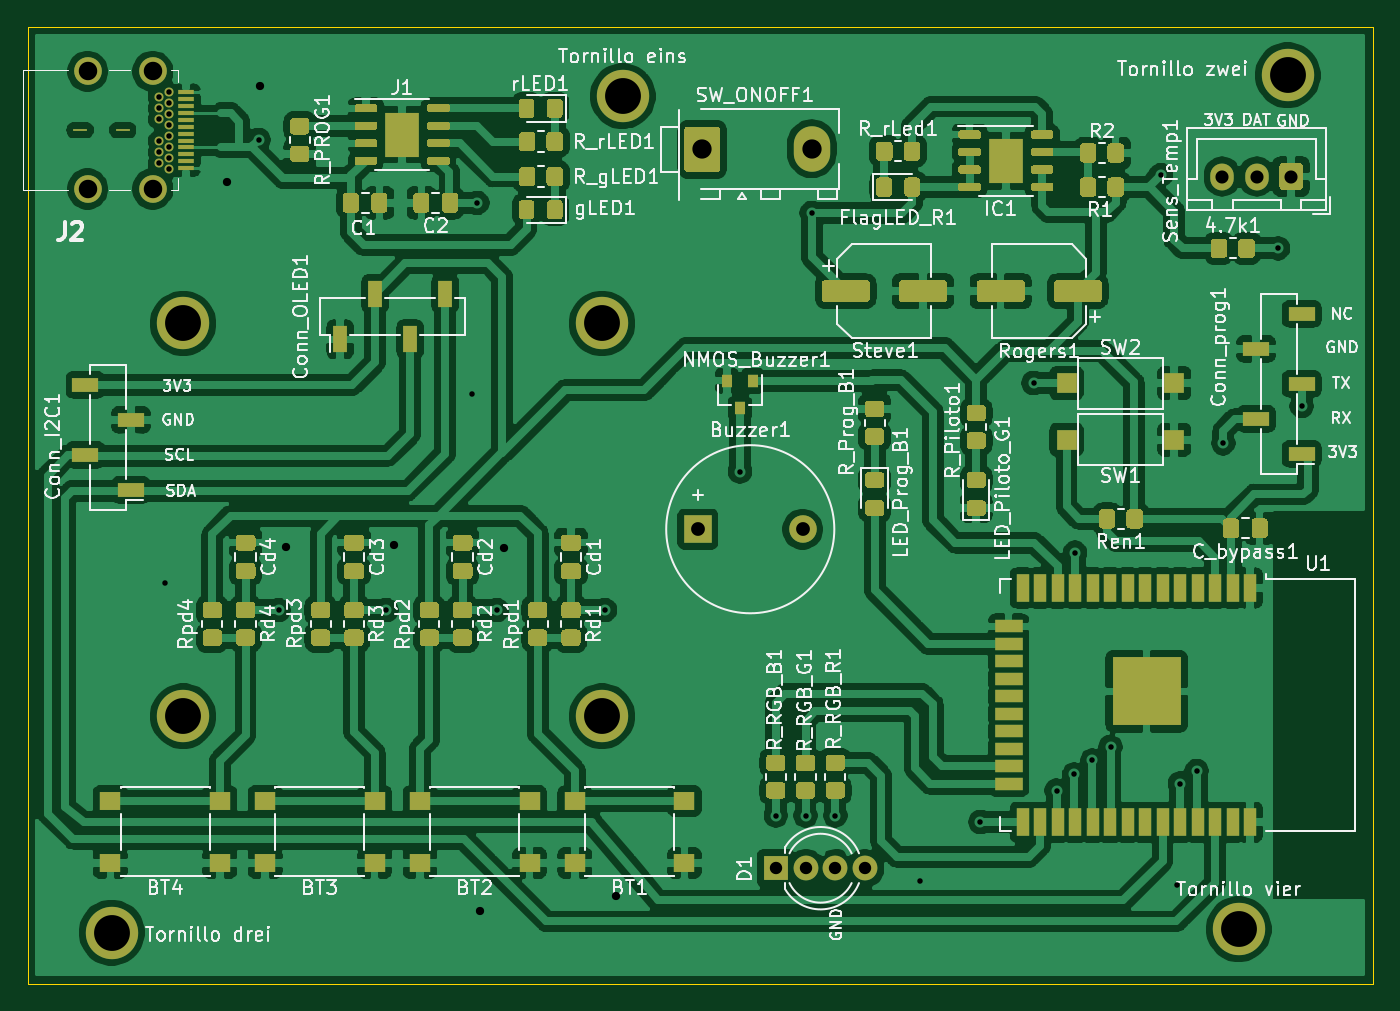
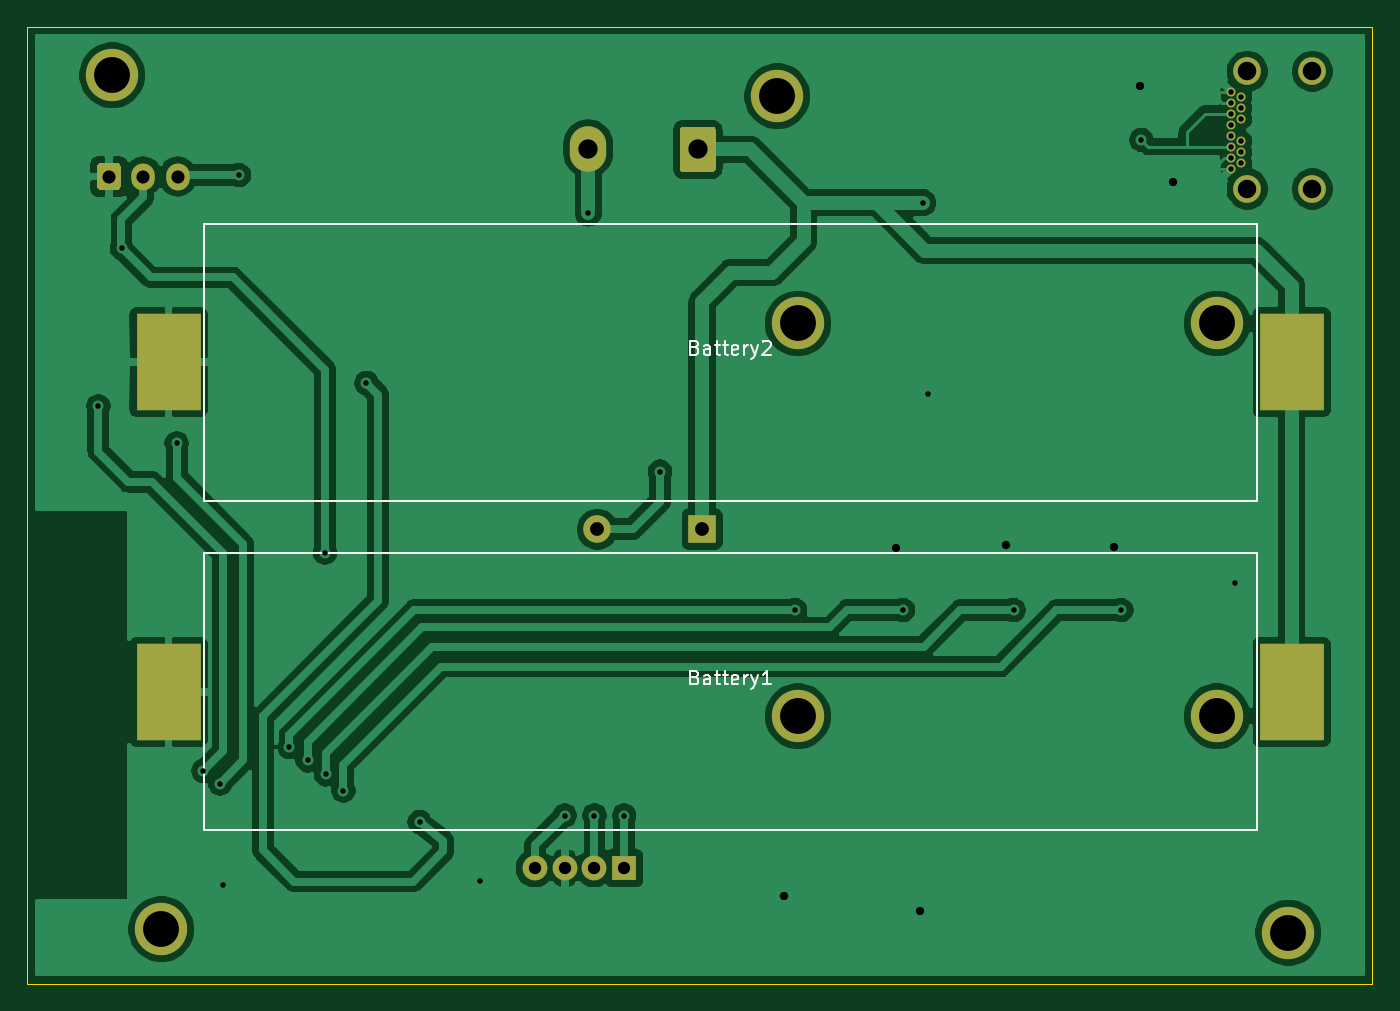
Circuit board: 11 layer files. Board 97.6 x 69.4 mm.
- bottom_copper: PCB_Design-B_Cu.gbr (107238 bytes)
- bottom_mask: PCB_Design-B_Mask.gbr (2723 bytes)
- paste: PCB_Design-B_Paste.gbr (656 bytes)
- bottom_silk: PCB_Design-B_SilkS.gbr (5426 bytes)
- outline: PCB_Design-Edge_Cuts.gbr (705 bytes)
- top_copper: PCB_Design-F_Cu.gbr (357386 bytes)
- top_mask: PCB_Design-F_Mask.gbr (35502 bytes)
- paste: PCB_Design-F_Paste.gbr (36090 bytes)
- top_silk: PCB_Design-F_SilkS.gbr (111458 bytes)
- drill: PCB_Design-NPTH.drl (308 bytes)
- drill: PCB_Design-PTH.drl (1455 bytes)

=== bottom_copper: PCB_Design-B_Cu.gbr (107238 bytes, source omitted) ===
=== bottom_mask: PCB_Design-B_Mask.gbr ===
%TF.GenerationSoftware,KiCad,Pcbnew,(5.1.10-1-10_14)*%
%TF.CreationDate,2021-12-16T10:27:07-05:00*%
%TF.ProjectId,PCB_Design,5043425f-4465-4736-9967-6e2e6b696361,rev?*%
%TF.SameCoordinates,Original*%
%TF.FileFunction,Soldermask,Bot*%
%TF.FilePolarity,Negative*%
%FSLAX46Y46*%
G04 Gerber Fmt 4.6, Leading zero omitted, Abs format (unit mm)*
G04 Created by KiCad (PCBNEW (5.1.10-1-10_14)) date 2021-12-16 10:27:07*
%MOMM*%
%LPD*%
G01*
G04 APERTURE LIST*
%ADD10C,3.800000*%
%ADD11O,2.640000X3.300000*%
%ADD12R,4.700000X7.000000*%
%ADD13R,2.000000X2.000000*%
%ADD14C,2.000000*%
%ADD15R,1.800000X1.800000*%
%ADD16C,1.800000*%
%ADD17C,0.650000*%
%ADD18C,2.012000*%
%ADD19O,1.700000X1.950000*%
G04 APERTURE END LIST*
D10*
%TO.C,Conn_OLED1*%
X72493500Y-140760000D03*
X72493500Y-112260000D03*
X102893500Y-112260000D03*
X102893500Y-140760000D03*
%TD*%
%TO.C,Tornillo vier*%
X149098000Y-156210000D03*
%TD*%
%TO.C,Tornillo drei*%
X67310000Y-156464000D03*
%TD*%
%TO.C,Tornillo zwei*%
X152654000Y-94234000D03*
%TD*%
%TO.C,Tornillo eins*%
X104394000Y-95758000D03*
%TD*%
D11*
%TO.C,SW_ONOFF1*%
X118110000Y-99568000D03*
G36*
G01*
X111242500Y-101281500D02*
X109102500Y-101281500D01*
G75*
G02*
X108852500Y-101031500I0J250000D01*
G01*
X108852500Y-98231500D01*
G75*
G02*
X109102500Y-97981500I250000J0D01*
G01*
X111242500Y-97981500D01*
G75*
G02*
X111492500Y-98231500I0J-250000D01*
G01*
X111492500Y-101031500D01*
G75*
G02*
X111242500Y-101281500I-250000J0D01*
G01*
G37*
%TD*%
D12*
%TO.C,Battery1*%
X67068500Y-139001500D03*
X148568500Y-139001500D03*
%TD*%
%TO.C,Battery2*%
X148568500Y-115062000D03*
X67068500Y-115062000D03*
%TD*%
D13*
%TO.C,Buzzer1*%
X109855000Y-127190500D03*
D14*
X117455000Y-127190500D03*
%TD*%
D15*
%TO.C,D1*%
X115519200Y-151790400D03*
D16*
X117678200Y-151790400D03*
X119837200Y-151790400D03*
X121996200Y-151790400D03*
%TD*%
D17*
%TO.C,J2*%
X71447000Y-95434500D03*
X70747000Y-95834500D03*
X70747000Y-96634500D03*
X71447000Y-97034500D03*
X70747000Y-97434500D03*
X71447000Y-97834500D03*
X71447000Y-98634500D03*
X70747000Y-99034500D03*
X71447000Y-99434500D03*
X70747000Y-99834500D03*
X70747000Y-100634500D03*
X71447000Y-101034500D03*
D18*
X65567000Y-93964500D03*
X65567000Y-102504500D03*
X70297000Y-93964500D03*
X70297000Y-102504500D03*
D17*
X71447000Y-96234500D03*
X71447000Y-100234500D03*
%TD*%
%TO.C,Sens_Temp1*%
G36*
G01*
X153758000Y-100875000D02*
X153758000Y-102325000D01*
G75*
G02*
X153508000Y-102575000I-250000J0D01*
G01*
X152308000Y-102575000D01*
G75*
G02*
X152058000Y-102325000I0J250000D01*
G01*
X152058000Y-100875000D01*
G75*
G02*
X152308000Y-100625000I250000J0D01*
G01*
X153508000Y-100625000D01*
G75*
G02*
X153758000Y-100875000I0J-250000D01*
G01*
G37*
D19*
X150408000Y-101600000D03*
X147908000Y-101600000D03*
%TD*%
M02*

=== paste: PCB_Design-B_Paste.gbr ===
%TF.GenerationSoftware,KiCad,Pcbnew,(5.1.10-1-10_14)*%
%TF.CreationDate,2021-12-16T10:27:07-05:00*%
%TF.ProjectId,PCB_Design,5043425f-4465-4736-9967-6e2e6b696361,rev?*%
%TF.SameCoordinates,Original*%
%TF.FileFunction,Paste,Bot*%
%TF.FilePolarity,Positive*%
%FSLAX46Y46*%
G04 Gerber Fmt 4.6, Leading zero omitted, Abs format (unit mm)*
G04 Created by KiCad (PCBNEW (5.1.10-1-10_14)) date 2021-12-16 10:27:07*
%MOMM*%
%LPD*%
G01*
G04 APERTURE LIST*
%ADD10R,4.700000X7.000000*%
G04 APERTURE END LIST*
D10*
%TO.C,Battery1*%
X67068500Y-139001500D03*
X148568500Y-139001500D03*
%TD*%
%TO.C,Battery2*%
X148568500Y-115062000D03*
X67068500Y-115062000D03*
%TD*%
M02*

=== bottom_silk: PCB_Design-B_SilkS.gbr ===
%TF.GenerationSoftware,KiCad,Pcbnew,(5.1.10-1-10_14)*%
%TF.CreationDate,2021-12-16T10:27:07-05:00*%
%TF.ProjectId,PCB_Design,5043425f-4465-4736-9967-6e2e6b696361,rev?*%
%TF.SameCoordinates,Original*%
%TF.FileFunction,Legend,Bot*%
%TF.FilePolarity,Positive*%
%FSLAX46Y46*%
G04 Gerber Fmt 4.6, Leading zero omitted, Abs format (unit mm)*
G04 Created by KiCad (PCBNEW (5.1.10-1-10_14)) date 2021-12-16 10:27:07*
%MOMM*%
%LPD*%
G01*
G04 APERTURE LIST*
%ADD10C,0.120000*%
%ADD11C,0.150000*%
G04 APERTURE END LIST*
D10*
%TO.C,Battery1*%
X69618500Y-128951500D02*
X69618500Y-149051500D01*
X146018500Y-128951500D02*
X69618500Y-128951500D01*
X146018500Y-149051500D02*
X146018500Y-128951500D01*
X69618500Y-149051500D02*
X146018500Y-149051500D01*
%TO.C,Battery2*%
X69618500Y-105012000D02*
X69618500Y-125112000D01*
X146018500Y-105012000D02*
X69618500Y-105012000D01*
X146018500Y-125112000D02*
X146018500Y-105012000D01*
X69618500Y-125112000D02*
X146018500Y-125112000D01*
%TO.C,Battery1*%
D11*
X110366119Y-137930071D02*
X110223261Y-137977690D01*
X110175642Y-138025309D01*
X110128023Y-138120547D01*
X110128023Y-138263404D01*
X110175642Y-138358642D01*
X110223261Y-138406261D01*
X110318500Y-138453880D01*
X110699452Y-138453880D01*
X110699452Y-137453880D01*
X110366119Y-137453880D01*
X110270880Y-137501500D01*
X110223261Y-137549119D01*
X110175642Y-137644357D01*
X110175642Y-137739595D01*
X110223261Y-137834833D01*
X110270880Y-137882452D01*
X110366119Y-137930071D01*
X110699452Y-137930071D01*
X109270880Y-138453880D02*
X109270880Y-137930071D01*
X109318500Y-137834833D01*
X109413738Y-137787214D01*
X109604214Y-137787214D01*
X109699452Y-137834833D01*
X109270880Y-138406261D02*
X109366119Y-138453880D01*
X109604214Y-138453880D01*
X109699452Y-138406261D01*
X109747071Y-138311023D01*
X109747071Y-138215785D01*
X109699452Y-138120547D01*
X109604214Y-138072928D01*
X109366119Y-138072928D01*
X109270880Y-138025309D01*
X108937547Y-137787214D02*
X108556595Y-137787214D01*
X108794690Y-137453880D02*
X108794690Y-138311023D01*
X108747071Y-138406261D01*
X108651833Y-138453880D01*
X108556595Y-138453880D01*
X108366119Y-137787214D02*
X107985166Y-137787214D01*
X108223261Y-137453880D02*
X108223261Y-138311023D01*
X108175642Y-138406261D01*
X108080404Y-138453880D01*
X107985166Y-138453880D01*
X107270880Y-138406261D02*
X107366119Y-138453880D01*
X107556595Y-138453880D01*
X107651833Y-138406261D01*
X107699452Y-138311023D01*
X107699452Y-137930071D01*
X107651833Y-137834833D01*
X107556595Y-137787214D01*
X107366119Y-137787214D01*
X107270880Y-137834833D01*
X107223261Y-137930071D01*
X107223261Y-138025309D01*
X107699452Y-138120547D01*
X106794690Y-138453880D02*
X106794690Y-137787214D01*
X106794690Y-137977690D02*
X106747071Y-137882452D01*
X106699452Y-137834833D01*
X106604214Y-137787214D01*
X106508976Y-137787214D01*
X106270880Y-137787214D02*
X106032785Y-138453880D01*
X105794690Y-137787214D02*
X106032785Y-138453880D01*
X106128023Y-138691976D01*
X106175642Y-138739595D01*
X106270880Y-138787214D01*
X104889928Y-138453880D02*
X105461357Y-138453880D01*
X105175642Y-138453880D02*
X105175642Y-137453880D01*
X105270880Y-137596738D01*
X105366119Y-137691976D01*
X105461357Y-137739595D01*
%TO.C,Battery2*%
X110366119Y-113990571D02*
X110223261Y-114038190D01*
X110175642Y-114085809D01*
X110128023Y-114181047D01*
X110128023Y-114323904D01*
X110175642Y-114419142D01*
X110223261Y-114466761D01*
X110318500Y-114514380D01*
X110699452Y-114514380D01*
X110699452Y-113514380D01*
X110366119Y-113514380D01*
X110270880Y-113562000D01*
X110223261Y-113609619D01*
X110175642Y-113704857D01*
X110175642Y-113800095D01*
X110223261Y-113895333D01*
X110270880Y-113942952D01*
X110366119Y-113990571D01*
X110699452Y-113990571D01*
X109270880Y-114514380D02*
X109270880Y-113990571D01*
X109318500Y-113895333D01*
X109413738Y-113847714D01*
X109604214Y-113847714D01*
X109699452Y-113895333D01*
X109270880Y-114466761D02*
X109366119Y-114514380D01*
X109604214Y-114514380D01*
X109699452Y-114466761D01*
X109747071Y-114371523D01*
X109747071Y-114276285D01*
X109699452Y-114181047D01*
X109604214Y-114133428D01*
X109366119Y-114133428D01*
X109270880Y-114085809D01*
X108937547Y-113847714D02*
X108556595Y-113847714D01*
X108794690Y-113514380D02*
X108794690Y-114371523D01*
X108747071Y-114466761D01*
X108651833Y-114514380D01*
X108556595Y-114514380D01*
X108366119Y-113847714D02*
X107985166Y-113847714D01*
X108223261Y-113514380D02*
X108223261Y-114371523D01*
X108175642Y-114466761D01*
X108080404Y-114514380D01*
X107985166Y-114514380D01*
X107270880Y-114466761D02*
X107366119Y-114514380D01*
X107556595Y-114514380D01*
X107651833Y-114466761D01*
X107699452Y-114371523D01*
X107699452Y-113990571D01*
X107651833Y-113895333D01*
X107556595Y-113847714D01*
X107366119Y-113847714D01*
X107270880Y-113895333D01*
X107223261Y-113990571D01*
X107223261Y-114085809D01*
X107699452Y-114181047D01*
X106794690Y-114514380D02*
X106794690Y-113847714D01*
X106794690Y-114038190D02*
X106747071Y-113942952D01*
X106699452Y-113895333D01*
X106604214Y-113847714D01*
X106508976Y-113847714D01*
X106270880Y-113847714D02*
X106032785Y-114514380D01*
X105794690Y-113847714D02*
X106032785Y-114514380D01*
X106128023Y-114752476D01*
X106175642Y-114800095D01*
X106270880Y-114847714D01*
X105461357Y-113609619D02*
X105413738Y-113562000D01*
X105318500Y-113514380D01*
X105080404Y-113514380D01*
X104985166Y-113562000D01*
X104937547Y-113609619D01*
X104889928Y-113704857D01*
X104889928Y-113800095D01*
X104937547Y-113942952D01*
X105508976Y-114514380D01*
X104889928Y-114514380D01*
%TD*%
M02*

=== outline: PCB_Design-Edge_Cuts.gbr ===
%TF.GenerationSoftware,KiCad,Pcbnew,(5.1.10-1-10_14)*%
%TF.CreationDate,2021-12-16T10:27:07-05:00*%
%TF.ProjectId,PCB_Design,5043425f-4465-4736-9967-6e2e6b696361,rev?*%
%TF.SameCoordinates,Original*%
%TF.FileFunction,Profile,NP*%
%FSLAX46Y46*%
G04 Gerber Fmt 4.6, Leading zero omitted, Abs format (unit mm)*
G04 Created by KiCad (PCBNEW (5.1.10-1-10_14)) date 2021-12-16 10:27:07*
%MOMM*%
%LPD*%
G01*
G04 APERTURE LIST*
%TA.AperFunction,Profile*%
%ADD10C,0.100000*%
%TD*%
G04 APERTURE END LIST*
D10*
X158813500Y-90741500D02*
X158813500Y-160162500D01*
X61214000Y-90741500D02*
X158813500Y-90741500D01*
X61214000Y-160162500D02*
X61214000Y-90741500D01*
X158813500Y-160162500D02*
X61214000Y-160162500D01*
M02*

=== top_copper: PCB_Design-F_Cu.gbr (357386 bytes, source omitted) ===
=== top_mask: PCB_Design-F_Mask.gbr (35502 bytes, source omitted) ===
=== paste: PCB_Design-F_Paste.gbr (36090 bytes, source omitted) ===
=== top_silk: PCB_Design-F_SilkS.gbr (111458 bytes, source omitted) ===
=== drill: PCB_Design-NPTH.drl ===
M48
; DRILL file {KiCad (5.1.10-1-10_14)} date Thursday, December 16, 2021 at 10:27:13 AM
; FORMAT={-:-/ absolute / inch / decimal}
; #@! TF.CreationDate,2021-12-16T10:27:13-05:00
; #@! TF.GenerationSoftware,Kicad,Pcbnew,(5.1.10-1-10_14)
; #@! TF.FileFunction,NonPlated,1,2,NPTH
FMAT,2
INCH
%
G90
G05
T0
M30

=== drill: PCB_Design-PTH.drl ===
M48
; DRILL file {KiCad (5.1.10-1-10_14)} date Thursday, December 16, 2021 at 10:27:13 AM
; FORMAT={-:-/ absolute / inch / decimal}
; #@! TF.CreationDate,2021-12-16T10:27:13-05:00
; #@! TF.GenerationSoftware,Kicad,Pcbnew,(5.1.10-1-10_14)
; #@! TF.FileFunction,Plated,1,2,PTH
FMAT,2
INCH
T1C0.0157
T2C0.0236
T3C0.0354
T4C0.0374
T5C0.0394
T6C0.0528
T7C0.0551
T8C0.1024
%
G90
G05
T1
X2.7853Y-3.773
X2.7853Y-3.8045
X2.7853Y-3.836
X2.7853Y-3.899
X2.7853Y-3.9305
X2.7853Y-3.962
X2.8025Y-5.16
X2.8129Y-3.7573
X2.8129Y-3.7888
X2.8129Y-3.8203
X2.8129Y-3.8518
X2.8129Y-3.8832
X2.8129Y-3.9147
X2.8129Y-3.9462
X2.8129Y-3.9777
X3.07Y-3.895
X3.1272Y-5.2388
X3.4352Y-5.2388
X3.68Y-4.62
X3.695Y-4.075
X3.7512Y-5.2388
X4.0592Y-5.2388
X4.445Y-4.843
X4.5475Y-5.8255
X4.6325Y-5.8255
X4.65Y-4.104
X4.7175Y-5.8255
X4.96Y-6.0125
X5.132Y-5.844
X5.284Y-4.59
X5.35Y-5.754
X5.4Y-5.708
X5.4025Y-5.0745
X5.452Y-5.668
X5.504Y-5.63
X5.648Y-3.996
X5.695Y-6.025
X5.702Y-5.734
X5.75Y-5.698
X5.826Y-4.762
X5.983Y-4.205
X6.05Y-4.656
T2
X2.98Y-4.015
X3.0725Y-3.7425
X3.1475Y-5.0575
X3.4575Y-5.0525
X3.7025Y-6.0975
X3.77Y-5.06
X4.09Y-6.055
T3
X4.548Y-5.976
X4.633Y-5.976
X4.718Y-5.976
X4.803Y-5.976
T4
X5.8231Y-4.0
X5.9216Y-4.0
X6.02Y-4.0
T5
X4.325Y-5.0075
X4.6242Y-5.0075
T6
X2.5814Y-3.6994
X2.5814Y-4.0356
X2.7676Y-3.6994
X2.7676Y-4.0356
T7
X4.3375Y-3.9225
X4.65Y-3.92
T8
X2.65Y-6.16
X2.8541Y-4.4197
X2.8541Y-5.5417
X4.0509Y-4.4197
X4.0509Y-5.5417
X4.11Y-3.77
X5.87Y-6.15
X6.01Y-3.71
T0
M30
